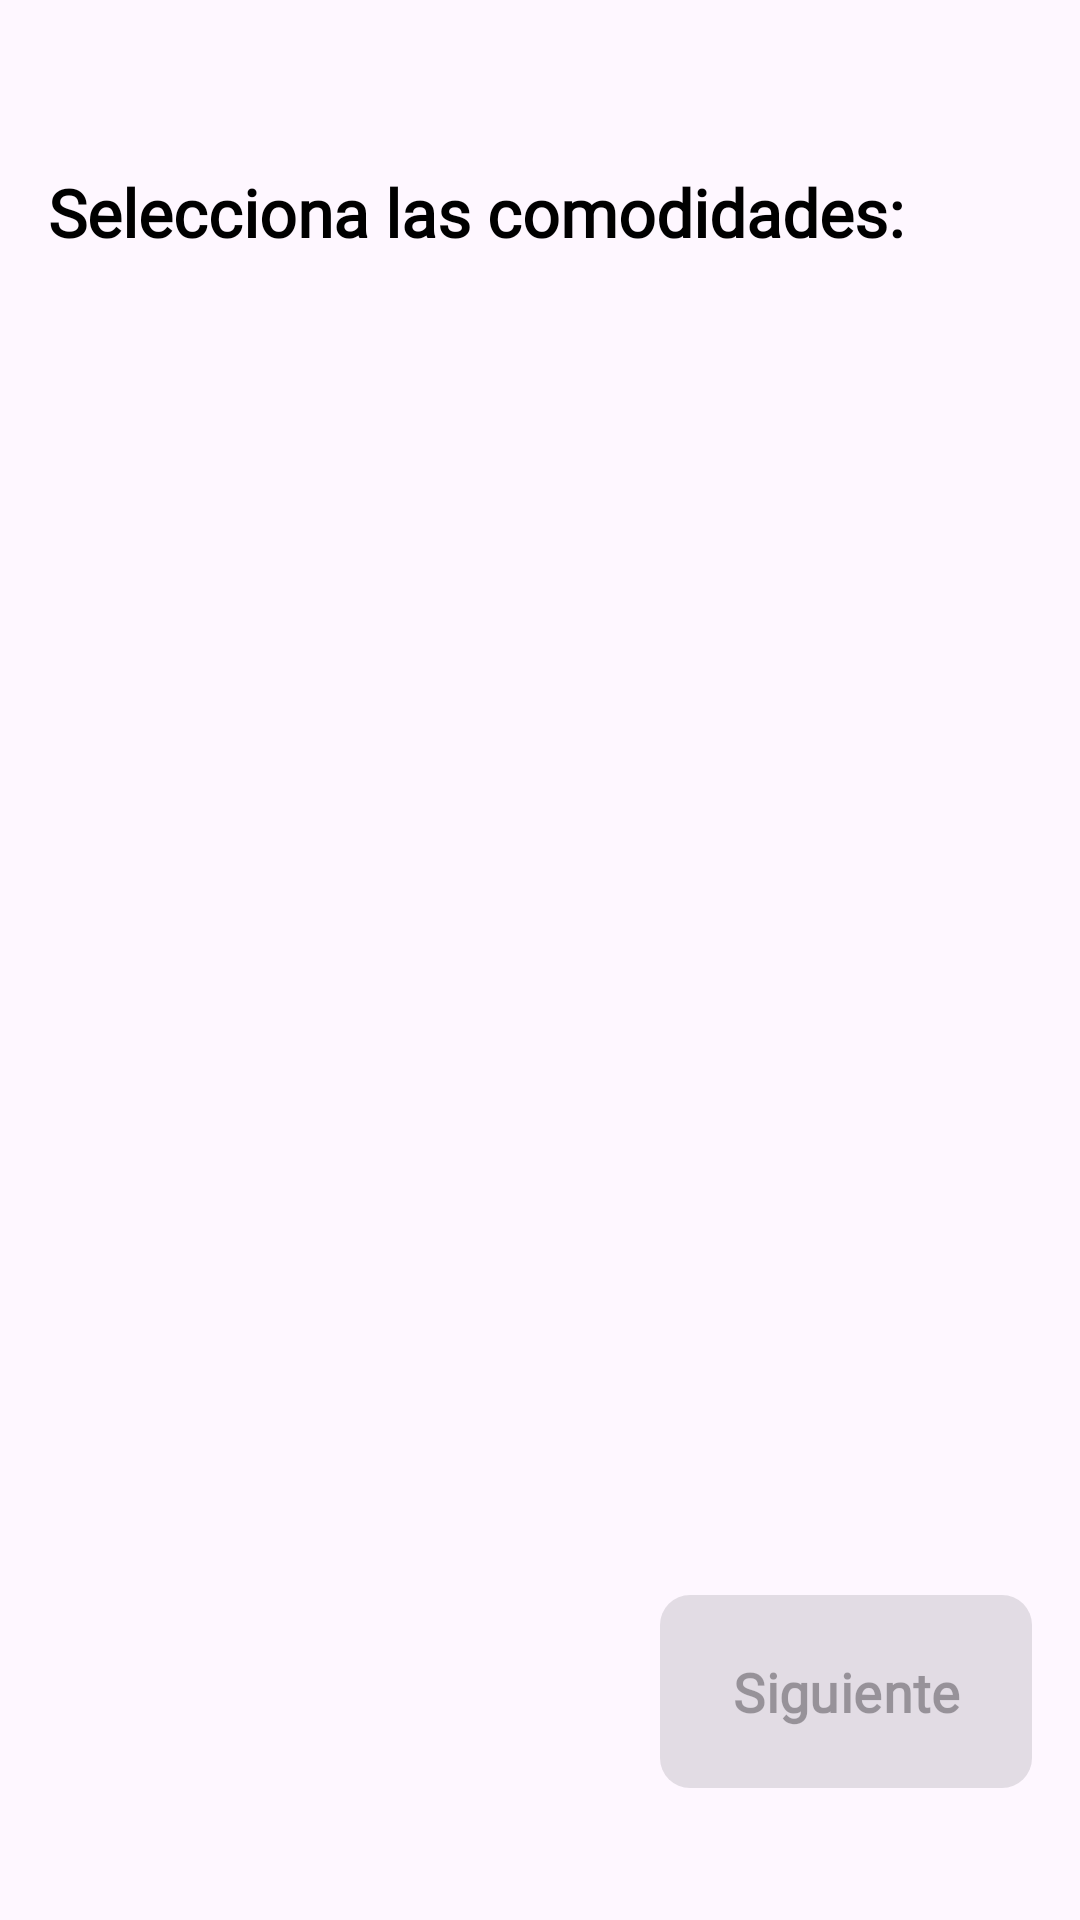

Android layout source for this screen:
<!-- AndroidManifest.xml: application theme Theme.Intellihome -->
<!-- res/layout/fragment_property_amenities.xml -->
<?xml version="1.0" encoding="utf-8"?>
<androidx.constraintlayout.widget.ConstraintLayout xmlns:android="http://schemas.android.com/apk/res/android"
    xmlns:app="http://schemas.android.com/apk/res-auto"
    android:layout_width="match_parent"
    android:layout_height="match_parent"
    android:padding="16dp">

    <TextView
        android:id="@+id/txtTituloAmenities"
        android:layout_width="wrap_content"
        android:layout_height="wrap_content"
        android:layout_marginTop="40dp"
        android:fontFamily="@font/poppins_medium"
        android:text="@string/title_amenities"
        android:textColor="@android:color/black"
        android:textSize="22sp"
        android:textStyle="bold"
        app:layout_constraintStart_toStartOf="parent"
        app:layout_constraintTop_toTopOf="parent" />

    <ScrollView
        android:layout_width="0dp"
        android:layout_height="0dp"
        android:layout_marginTop="16dp"
        android:layout_marginBottom="16dp"
        app:layout_constraintBottom_toTopOf="@id/btnSiguienteAmenities"
        app:layout_constraintEnd_toEndOf="parent"
        app:layout_constraintStart_toStartOf="parent"
        app:layout_constraintTop_toBottomOf="@id/txtTituloAmenities">

        <LinearLayout
            android:id="@+id/containerAmenities"
            android:layout_width="match_parent"
            android:layout_height="wrap_content"
            android:orientation="vertical"
            android:divider="?android:attr/listDivider"
            android:showDividers="middle">

        </LinearLayout>
    </ScrollView>

    <com.google.android.material.button.MaterialButton
        android:id="@+id/btnSiguienteAmenities"
        android:layout_width="wrap_content"
        android:layout_height="wrap_content"
        android:layout_marginBottom="24dp"
        android:enabled="false"
        android:text="@string/btn_next"
        android:fontFamily="@font/poppins_regular"
        android:textSize="18sp"
        android:textStyle="bold"
        android:textAllCaps="false"
        android:paddingLeft="24dp"
        android:paddingRight="24dp"
        android:paddingTop="20dp"
        android:paddingBottom="20dp"
        app:cornerRadius="10dp"
        app:layout_constraintBottom_toBottomOf="parent"
        app:layout_constraintEnd_toEndOf="parent" />

</androidx.constraintlayout.widget.ConstraintLayout>
<!-- resources referenced by this layout -->
<resources>
  <string name="btn_next">Siguiente</string>
  <string name="title_amenities">Selecciona las comodidades:</string>
  <style name="Theme.Intellihome" parent="Base.Theme.Intellihome" />
  <style name="Base.Theme.Intellihome" parent="Theme.Material3.DayNight.NoActionBar">
          
           <item name="colorPrimary">@color/green</item>
           <item name="colorPrimaryVariant">@color/green</item>
           <item name="android:statusBarColor">@color/green</item>
      </style>
  <color name="green">#4fa853</color>
</resources>
